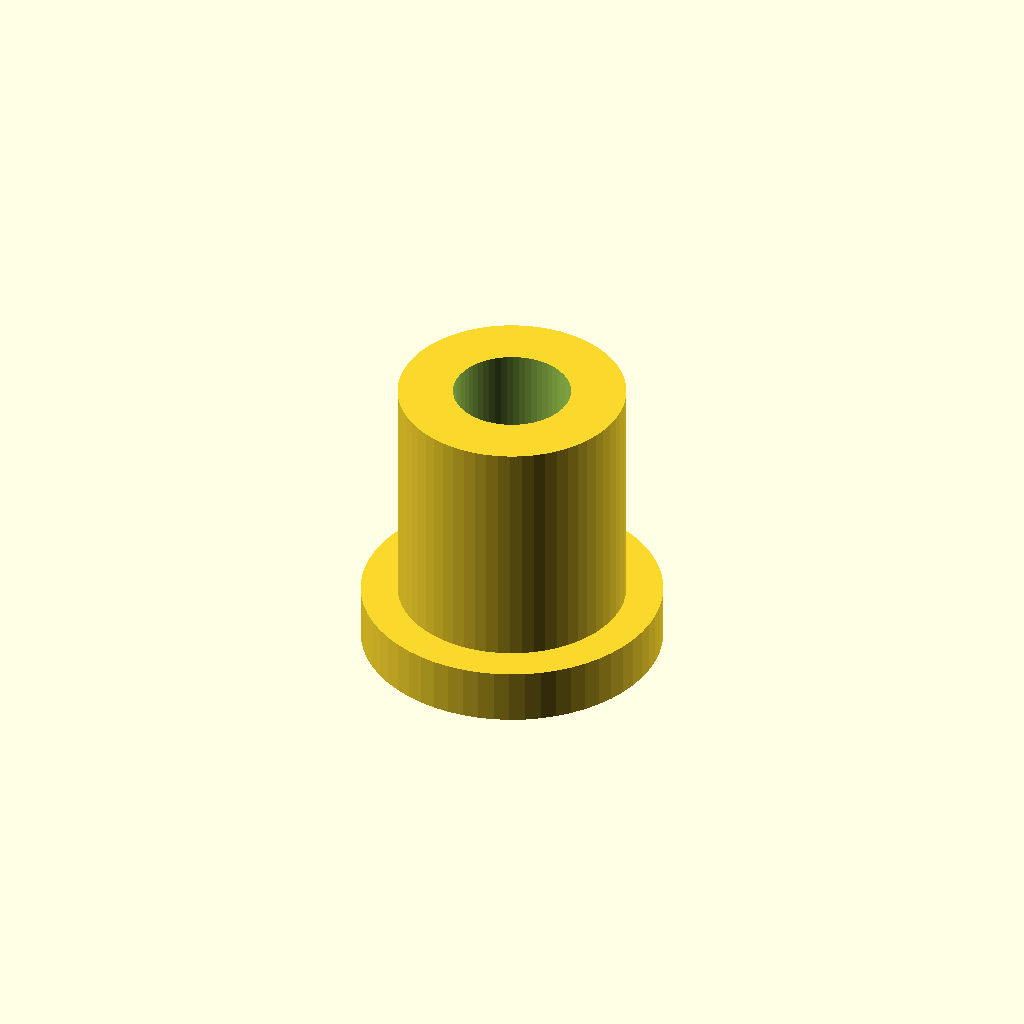
Cell 1 — every parameter at its default value.
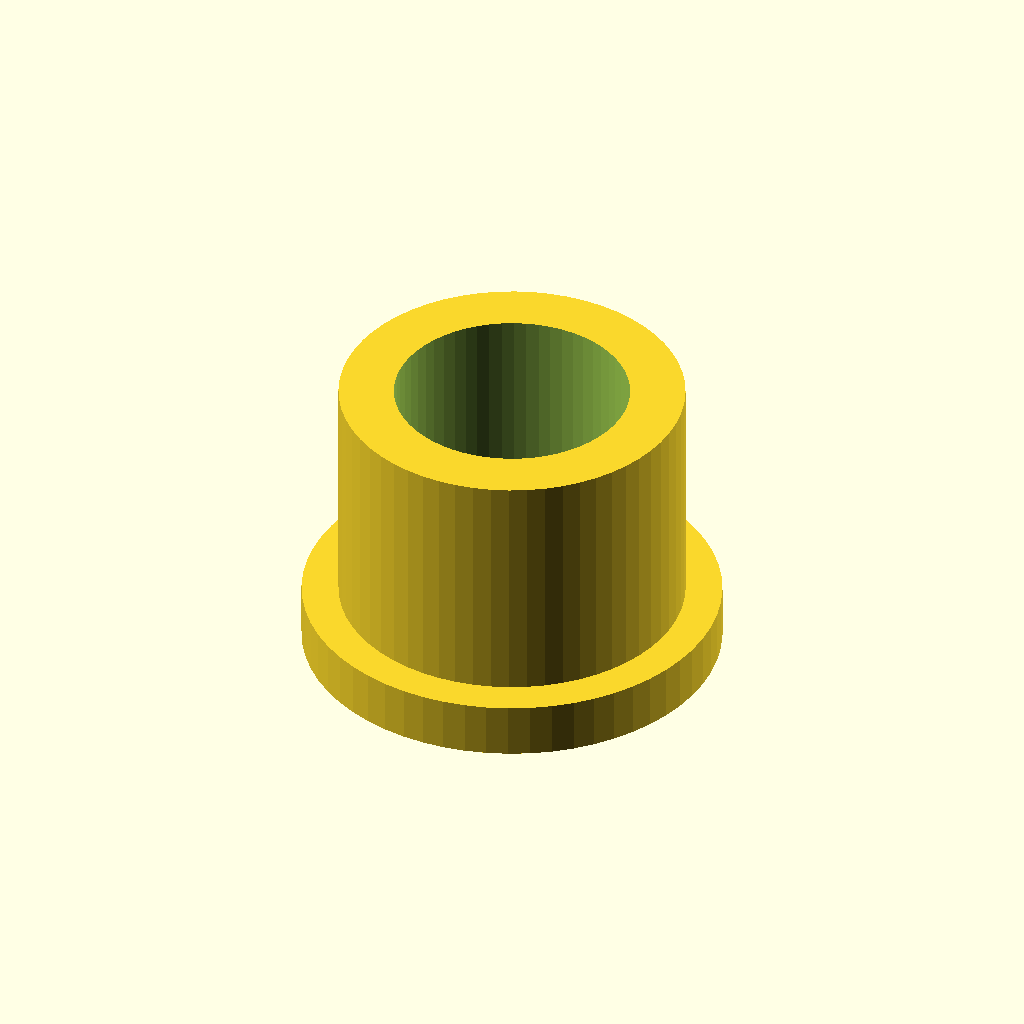
Cell 2 — shank_d set to 6.4, the other parameters unchanged.
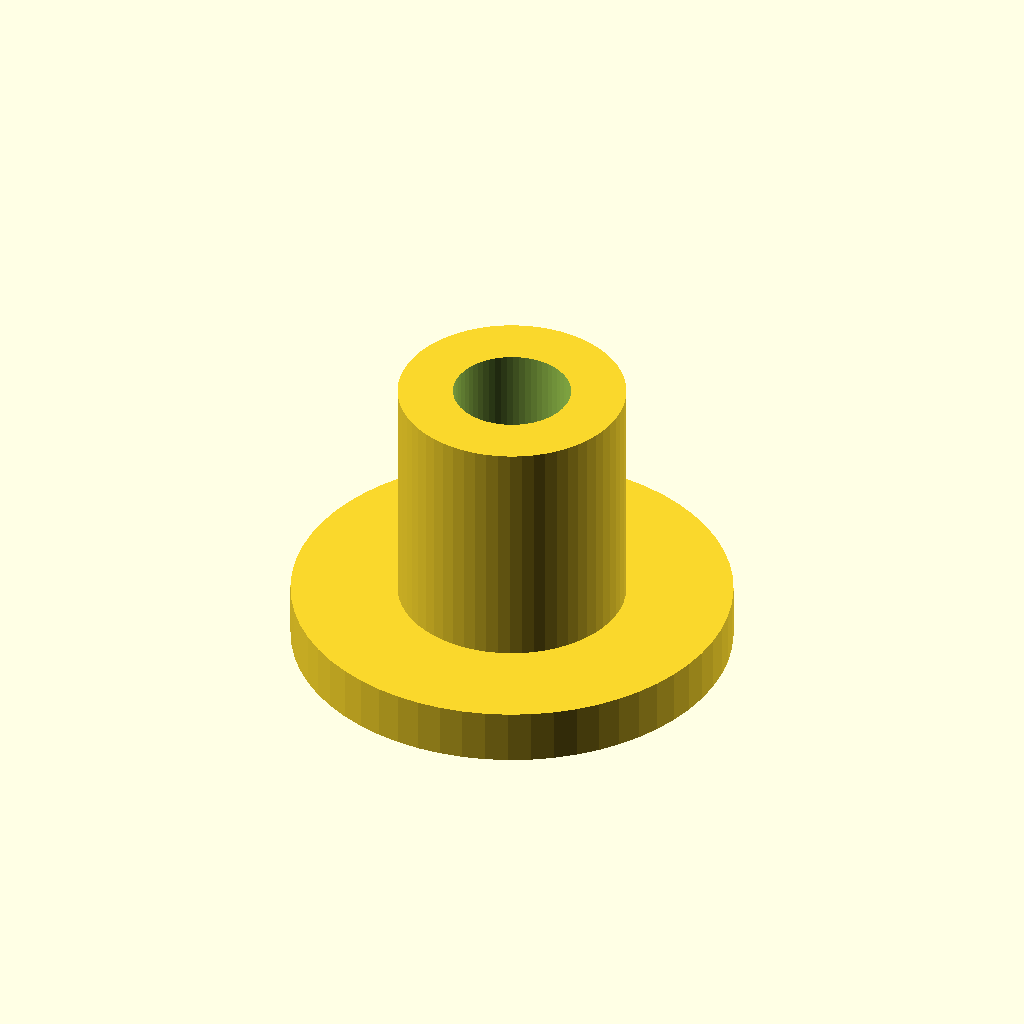
Cell 3: head_d = 12 (everything else at default).
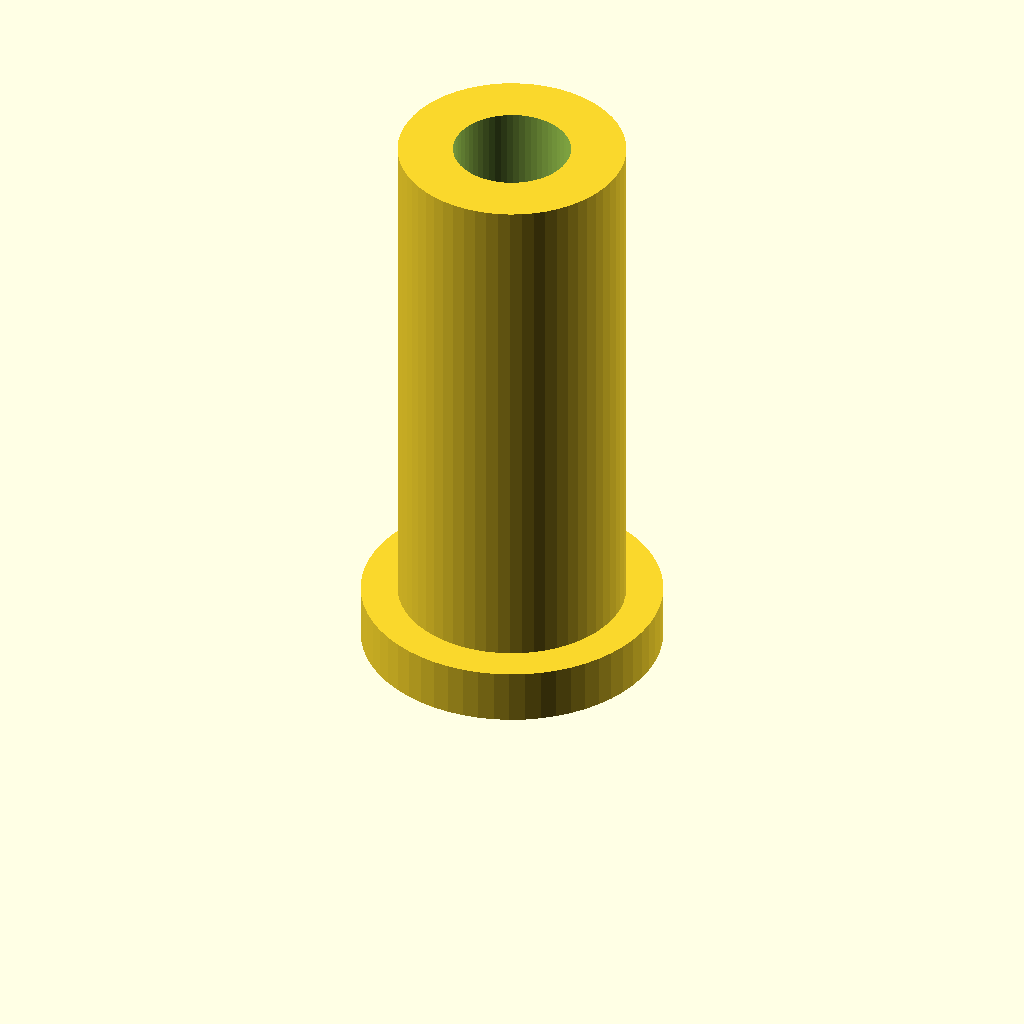
Cell 4: the same model with length = 16.
All cells are drawn from one camera (rotation 55°, 0°, 25°, orthographic, colour scheme Cornfield), so only the parameter changes between them.
OpenSCAD source file optional_data/data/parts/part_0105.scad:
// Blind-rivet body.
$fn = 60;
eps = 0.02;
shank_d = 3.2;
head_d = 6;
length = 8;
difference() { union() { cylinder(d=shank_d+3,h=length); cylinder(d=max(head_d, shank_d+5),h=1.5); } translate([0,0,-eps]) cylinder(d=shank_d,h=length+2*eps); }
Customizer parameters (derived from the source; name, type, default, range or options):
eps: number, default 0.02
shank_d: number, default 3.2
head_d: number, default 6
length: number, default 8
